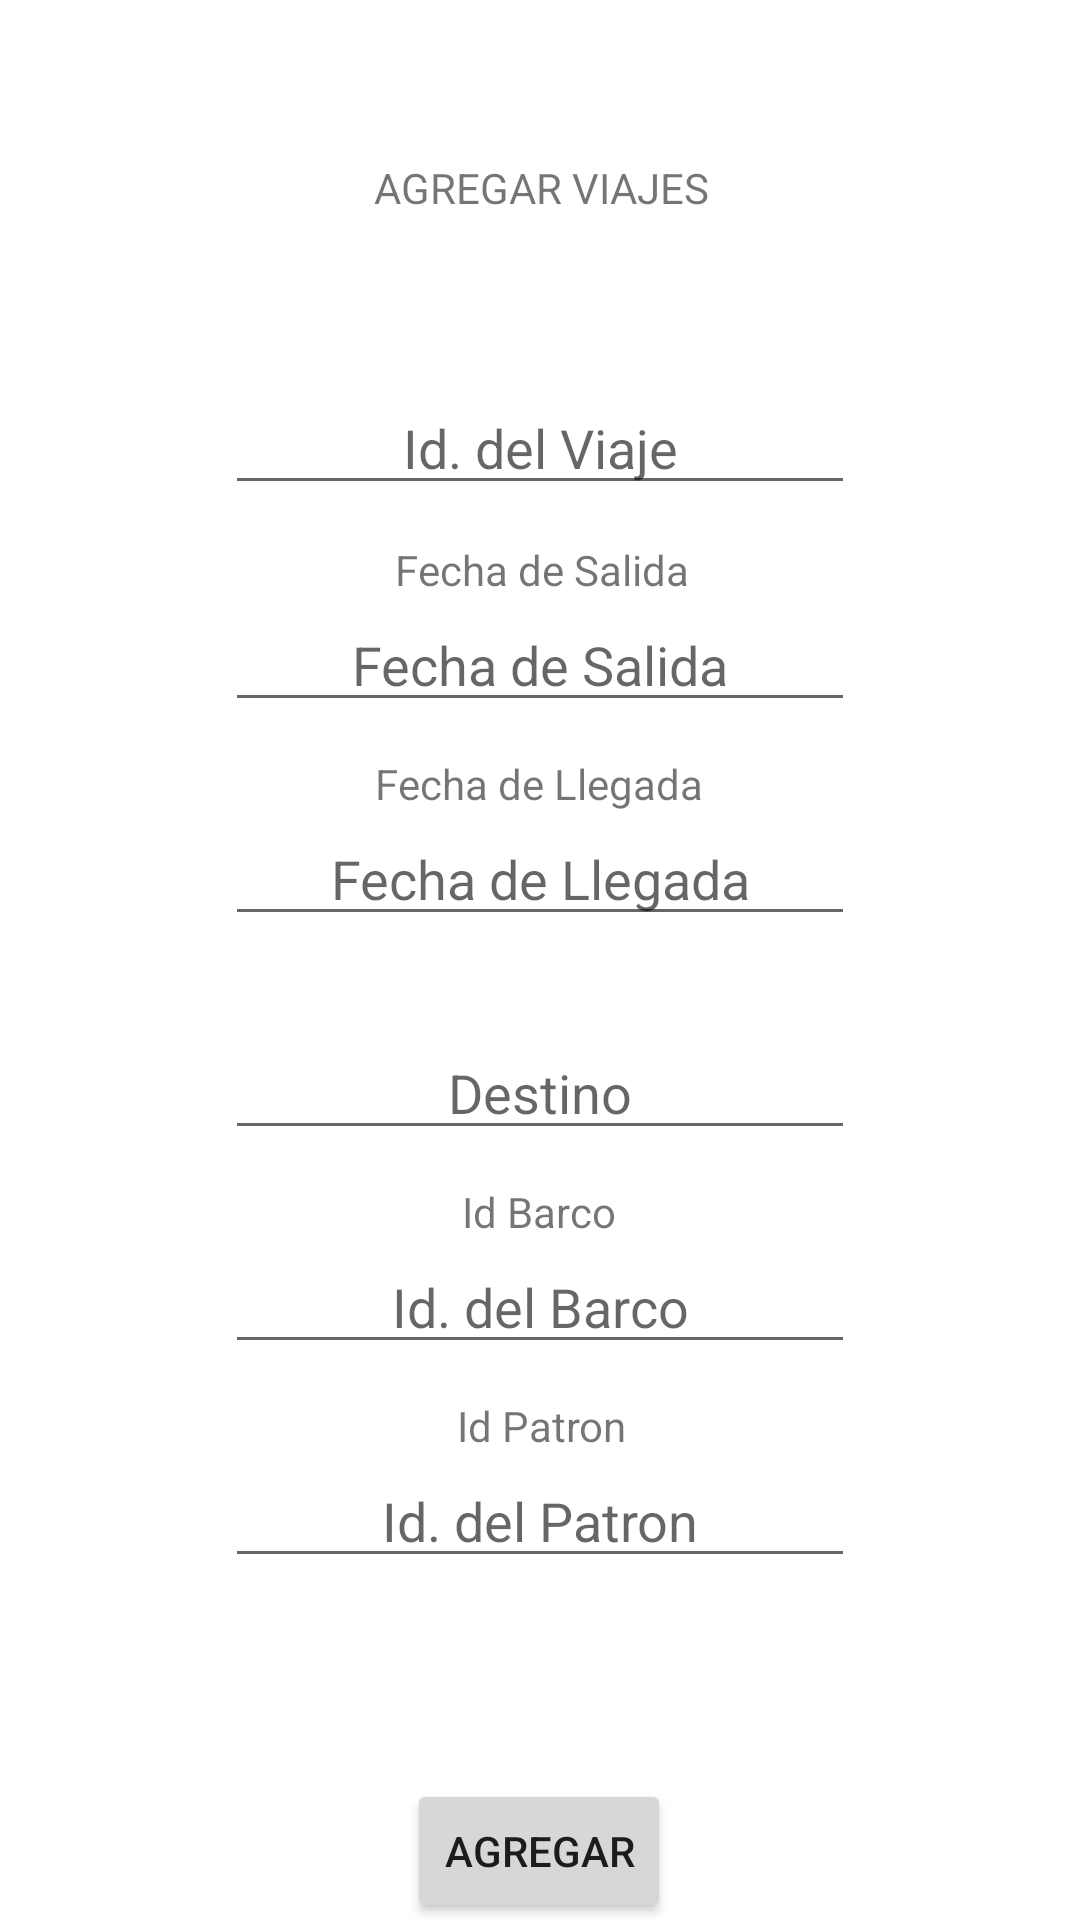

Android layout source for this screen:
<!-- AndroidManifest.xml: application theme Theme.ParcBarcos.NoActionBar -->
<!-- res/layout/activity_admin_viajes_agregar.xml -->
<?xml version="1.0" encoding="utf-8"?>
<androidx.constraintlayout.widget.ConstraintLayout xmlns:android="http://schemas.android.com/apk/res/android"
    xmlns:app="http://schemas.android.com/apk/res-auto"
    xmlns:tools="http://schemas.android.com/tools"
    android:layout_width="match_parent"
    android:layout_height="match_parent"
    tools:context=".admin_viajes_agregar">

    <TextView
        android:id="@+id/textView5"
        android:layout_width="wrap_content"
        android:layout_height="wrap_content"
        android:layout_marginStart="150dp"
        android:layout_marginTop="53dp"
        android:layout_marginEnd="149dp"
        android:text="AGREGAR VIAJES"
        app:layout_constraintEnd_toEndOf="parent"
        app:layout_constraintStart_toStartOf="parent"
        app:layout_constraintTop_toTopOf="parent" />

    <TextView
        android:id="@+id/textView19"
        android:layout_width="wrap_content"
        android:layout_height="wrap_content"
        android:layout_marginStart="200dp"
        android:layout_marginTop="36dp"
        android:layout_marginEnd="200dp"
        android:text="Id"
        app:layout_constraintEnd_toEndOf="parent"
        app:layout_constraintStart_toStartOf="parent"
        app:layout_constraintTop_toBottomOf="@+id/textView5" />

    <EditText
        android:id="@+id/editId_admin_insert_viajes"
        android:layout_width="wrap_content"
        android:layout_height="wrap_content"
        android:layout_marginStart="101dp"
        android:layout_marginEnd="101dp"
        android:ems="10"
        android:hint="Id. del Viaje"
        android:inputType="number"
        android:textAlignment="center"
        app:layout_constraintEnd_toEndOf="parent"
        app:layout_constraintStart_toStartOf="parent"
        app:layout_constraintTop_toBottomOf="@+id/textView19" />

    <TextView
        android:id="@+id/textView30"
        android:layout_width="wrap_content"
        android:layout_height="wrap_content"
        android:layout_marginStart="157dp"
        android:layout_marginTop="12dp"
        android:layout_marginEnd="156dp"
        android:text="Fecha de Salida"
        app:layout_constraintEnd_toEndOf="parent"
        app:layout_constraintStart_toStartOf="parent"
        app:layout_constraintTop_toBottomOf="@+id/editId_admin_insert_viajes" />

    <EditText
        android:id="@+id/editFS_admin_insert_viajes"
        android:layout_width="wrap_content"
        android:layout_height="wrap_content"
        android:layout_marginStart="101dp"
        android:layout_marginEnd="101dp"
        android:ems="10"
        android:hint="Fecha de Salida"
        android:inputType="date"
        android:textAlignment="center"
        app:layout_constraintEnd_toEndOf="parent"
        app:layout_constraintStart_toStartOf="parent"
        app:layout_constraintTop_toBottomOf="@+id/textView30" />

    <TextView
        android:id="@+id/textView31"
        android:layout_width="wrap_content"
        android:layout_height="wrap_content"
        android:layout_marginStart="150dp"
        android:layout_marginTop="11dp"
        android:layout_marginEnd="151dp"
        android:text="Fecha de Llegada"
        app:layout_constraintEnd_toEndOf="parent"
        app:layout_constraintStart_toStartOf="parent"
        app:layout_constraintTop_toBottomOf="@+id/editFS_admin_insert_viajes" />

    <EditText
        android:id="@+id/editFL_admin_insert_viajes"
        android:layout_width="wrap_content"
        android:layout_height="wrap_content"
        android:layout_marginStart="101dp"
        android:layout_marginEnd="101dp"
        android:ems="10"
        android:hint="Fecha de Llegada"
        android:inputType="date"
        android:textAlignment="center"
        app:layout_constraintEnd_toEndOf="parent"
        app:layout_constraintStart_toStartOf="parent"
        app:layout_constraintTop_toBottomOf="@+id/textView31" />

    <TextView
        android:id="@+id/textView32"
        android:layout_width="wrap_content"
        android:layout_height="wrap_content"
        android:layout_marginStart="181dp"
        android:layout_marginTop="11dp"
        android:layout_marginEnd="182dp"
        android:text="Destino"
        app:layout_constraintEnd_toEndOf="parent"
        app:layout_constraintStart_toStartOf="parent"
        app:layout_constraintTop_toBottomOf="@+id/editFL_admin_insert_viajes" />

    <EditText
        android:id="@+id/editDestino_admin_insert_viajes"
        android:layout_width="wrap_content"
        android:layout_height="wrap_content"
        android:layout_marginStart="101dp"
        android:layout_marginEnd="101dp"
        android:ems="10"
        android:hint="Destino"
        android:inputType="textPersonName"
        android:textAlignment="center"
        app:layout_constraintEnd_toEndOf="parent"
        app:layout_constraintStart_toStartOf="parent"
        app:layout_constraintTop_toBottomOf="@+id/textView32" />

    <TextView
        android:id="@+id/textView33"
        android:layout_width="wrap_content"
        android:layout_height="wrap_content"
        android:layout_marginStart="179dp"
        android:layout_marginTop="11dp"
        android:layout_marginEnd="180dp"
        android:text="Id Barco"
        app:layout_constraintEnd_toEndOf="parent"
        app:layout_constraintStart_toStartOf="parent"
        app:layout_constraintTop_toBottomOf="@+id/editDestino_admin_insert_viajes" />

    <EditText
        android:id="@+id/editId_barco_admin_insert_viajes"
        android:layout_width="wrap_content"
        android:layout_height="wrap_content"
        android:layout_marginStart="101dp"
        android:layout_marginEnd="101dp"
        android:ems="10"
        android:hint="Id. del Barco"
        android:inputType="number"
        android:textAlignment="center"
        app:layout_constraintEnd_toEndOf="parent"
        app:layout_constraintStart_toStartOf="parent"
        app:layout_constraintTop_toBottomOf="@+id/textView33" />

    <TextView
        android:id="@+id/textView34"
        android:layout_width="wrap_content"
        android:layout_height="wrap_content"
        android:layout_marginStart="178dp"
        android:layout_marginTop="11dp"
        android:layout_marginEnd="177dp"
        android:text="Id Patron"
        app:layout_constraintEnd_toEndOf="parent"
        app:layout_constraintStart_toStartOf="parent"
        app:layout_constraintTop_toBottomOf="@+id/editId_barco_admin_insert_viajes" />

    <EditText
        android:id="@+id/edit_Id_patron_admin_insert_viajes"
        android:layout_width="wrap_content"
        android:layout_height="wrap_content"
        android:layout_marginStart="101dp"
        android:layout_marginEnd="101dp"
        android:ems="10"
        android:hint="Id. del Patron"
        android:inputType="number"
        android:textAlignment="center"
        app:layout_constraintEnd_toEndOf="parent"
        app:layout_constraintStart_toStartOf="parent"
        app:layout_constraintTop_toBottomOf="@+id/textView34" />

    <Button
        android:id="@+id/btnAgregrar_admin_insert_viajes"
        android:layout_width="wrap_content"
        android:layout_height="wrap_content"
        android:layout_marginStart="153dp"
        android:layout_marginTop="67dp"
        android:layout_marginEnd="154dp"
        android:text="Agregar"
        app:layout_constraintEnd_toEndOf="parent"
        app:layout_constraintStart_toStartOf="parent"
        app:layout_constraintTop_toBottomOf="@+id/edit_Id_patron_admin_insert_viajes" />

</androidx.constraintlayout.widget.ConstraintLayout>
<!-- resources referenced by this layout -->
<resources>
  <style name="Theme.ParcBarcos.NoActionBar">
          <item name="windowActionBar">false</item>
          <item name="windowNoTitle">true</item>
      </style>
</resources>
